Run: headless pygame with SDL's dummy video driver; simulated clock (each Clock.tick advances the game by its frame time, no real sleeping); random seed 0; keys injected as events and as key.get_pressed() state; no mouse input.
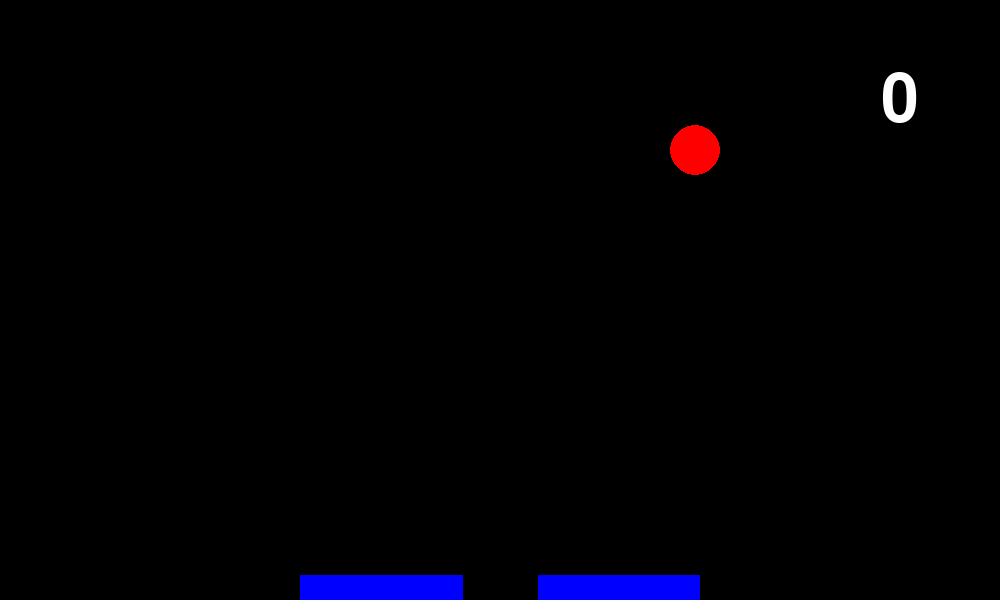
Frame 1 of 4 · flips 1–60 · no input
Frame 2 of 4 · flips 61–180 · tapped SPACE, RETURN · held RIGHT (→), D · screen unchanged from frame 1, image omitted
Frame 3 of 4 · flips 181–300 · held DOWN (↓), S · screen unchanged from frame 2, image omitted
Frame 4 of 4 · flips 301–420 · held LEFT (←), A, UP (↑), W · screen unchanged from frame 3, image omitted

The pygame program that drew these frames:

import pygame
import sys
import random

# Farben und Spielfeldbedingungen
white = (255, 255, 255)
black = (0, 0, 0)
red = (255, 0, 0)
blue = (0, 0, 255)
gray = (128, 128, 128)
size = [1000, 600]

# Ball-Einstellungen
ball_radius = 25
ball_centre_y = 150
ball_centre_x = (int((random.random() * 100000) % (size[0] - 200))) + 100
ball_direction = 'UP_LEFT'
ball_speed = 5

# Schläger-Einstellungen
hit_bar_speed = 18
hit_bar_length = 400
hit_bar_height = 25
hit_bar_left = int(size[0] / 2) - int(hit_bar_length / 2) #Size 0 ist die Breite des Speilfelds. Hier wird also die Startposition des Schlägers (mitig im Spielfeld) definiert  

# Loch im Schläger
hole_width = 3 * ball_radius  # Loch ist dreimal so breit wie der Ballradius
hole_start_x = hit_bar_left + (hit_bar_length // 2) - (hole_width // 2) #Die Like Position des Lochs wird definiert 
hole_end_x = hole_start_x + hole_width #Die rechte Position des Lochs wird definiert (Linke Position plus Lochbreite)

# Spielsteuerungsvariablen (Default Werte, welche bei Eingabe mittels Tastatur oder bei Ereignissen geänder werden)
time1 = pygame.time.get_ticks() #in Variable time1 wird Zeit gespreichert, welche seit Spielstart verstrichen ist
can_accel_left = False
can_accel_right = False
game_over = False
paused_game = False
score = 0

# Spiel zurücksetzen (Setzt Werte von Variabeln auf Standar "Anfang" zurück)
def reset_game():
    global ball_centre_y, ball_centre_x, ball_direction, hit_bar_left, time1, can_accel_left, can_accel_right, game_over, paused_game, score
    ball_centre_y = 150
    ball_centre_x = (int((random.random() * 100000) % (size[0] - 200))) + 100 
    ball_direction = 'UP_LEFT'
    hit_bar_left = int(size[0] / 2) - int(hit_bar_length / 2)
    time1 = pygame.time.get_ticks()
    can_accel_left = False
    can_accel_right = False
    game_over = False
    paused_game = False
    score = 0

# Spielbildschirm zeichnen
def draw_screen():
    global hole_start_x, hole_end_x
    screen.fill(black)
    font = pygame.font.Font(None, 100)
    scoreText = font.render(str(score), True, white)
    scoreRect = scoreText.get_rect()
    scoreRect.centerx = size[0] - 100
    scoreRect.centery = 100
    screen.blit(scoreText, scoreRect)

    # Ball zeichnen
    pygame.draw.circle(screen, red, (ball_centre_x, ball_centre_y), ball_radius)

    # Schläger zeichnen
    pygame.draw.rect(screen, blue, (hit_bar_left, size[1] - hit_bar_height, hit_bar_length, hit_bar_height))

    # Loch im Schläger hinzufügen
    hole_start_x = hit_bar_left + (hit_bar_length // 2) - (hole_width // 2)
    hole_end_x = hole_start_x + hole_width
    pygame.draw.rect(screen, black, (hole_start_x, size[1] - hit_bar_height, hole_width, hit_bar_height))

    pygame.display.update()

# Hauptspiellogik
def play():
    global hit_bar_left, time1, ball_direction, ball_centre_x, ball_centre_y, score, game_over

    if pygame.time.get_ticks() > (time1 + 11): # Die Bedingung sorgt dafür, dass die Ballbewegung nur alle 11 Millisekunden überprüft wird, um die Bewegung zeitlich zu regulieren.
        # Bewegung und Kollision des Balls
        if ball_direction == 'UP_LEFT':
            if (ball_centre_x - ball_speed) > ball_radius and (ball_centre_y - ball_speed) > ball_radius:
                ball_centre_x -= ball_speed
                ball_centre_y -= ball_speed
            elif (ball_centre_y - ball_speed) > ball_radius:
                ball_direction = 'UP_RIGHT'
            elif (ball_centre_x - ball_speed) > ball_radius:
                ball_direction = 'DOWN_LEFT'
            else:
                ball_direction = 'DOWN_RIGHT'

        elif ball_direction == 'UP_RIGHT':
            if (ball_centre_x + ball_speed) < (size[0] - ball_radius) and (ball_centre_y - ball_speed) > ball_radius:
                ball_centre_x += ball_speed
                ball_centre_y -= ball_speed
            elif (ball_centre_y - ball_speed) > ball_radius:
                ball_direction = 'UP_LEFT'
            elif (ball_centre_x + ball_speed) < (size[0] - ball_radius):
                ball_direction = 'DOWN_RIGHT'
            else:
                ball_direction = 'DOWN_LEFT'

        elif ball_direction == 'DOWN_LEFT':
            if (ball_centre_x - ball_speed) > ball_radius and (ball_centre_y + ball_speed) < (size[1] - ball_radius):
                if (ball_centre_x + ball_radius) >= hit_bar_left and (ball_centre_x - ball_radius) <= (hit_bar_left + hit_bar_length):
                    if hole_start_x <= ball_centre_x <= hole_end_x:
                        if (ball_centre_y + ball_radius) >= (size[1] - hit_bar_height):
                            ball_centre_y = size[1] - ball_radius
                            game_over = True
                        else:
                            ball_centre_x -= ball_speed
                            ball_centre_y += ball_speed
                    else:
                        if (ball_centre_y + ball_speed) < (size[1] - (ball_radius + hit_bar_height)):
                            ball_centre_x -= ball_speed
                            ball_centre_y += ball_speed
                        else:
                            ball_direction = 'UP_LEFT'
                            score += 1
                else:
                    ball_centre_x -= ball_speed
                    ball_centre_y += ball_speed
            elif (ball_centre_x - ball_speed) > ball_radius:
                ball_direction = 'UP_LEFT'
            elif (ball_centre_y + ball_speed) < (size[1] - ball_radius):
                ball_direction = 'DOWN_RIGHT'
            else:
                direction = 'UP_RIGHT'

        elif ball_direction == 'DOWN_RIGHT':
            if (ball_centre_x + ball_speed) < (size[0] - ball_radius) and (ball_centre_y + ball_speed) < (size[1] - ball_radius):
                if (ball_centre_x + ball_radius) >= hit_bar_left and (ball_centre_x - ball_radius) <= (hit_bar_left + hit_bar_length):
                    if hole_start_x <= ball_centre_x <= hole_end_x:
                        if (ball_centre_y + ball_radius) >= (size[1] - hit_bar_height):
                            ball_centre_y = size[1] - ball_radius
                            game_over = True
                        else:
                            ball_centre_x += ball_speed
                            ball_centre_y += ball_speed
                    else:
                        if (ball_centre_y + ball_speed) < (size[1] - (ball_radius + hit_bar_height)):
                            ball_centre_x += ball_speed
                            ball_centre_y += ball_speed
                        else:
                            ball_direction = 'UP_RIGHT'
                            score += 1
                else:
                    ball_centre_x += ball_speed
                    ball_centre_y += ball_speed
            elif (ball_centre_x + ball_speed) < (size[0] - ball_radius):
                ball_direction = 'UP_RIGHT'
            elif (ball_centre_y + ball_speed) < (size[1] - ball_radius):
                ball_direction = 'DOWN_LEFT'
            else:
                direction = 'UP_LEFT'

        if can_accel_left:
            if (hit_bar_left - hit_bar_speed) >= 0:
                hit_bar_left -= hit_bar_speed
        if can_accel_right:
            if (hit_bar_left + hit_bar_length + hit_bar_speed) <= size[0]:
                hit_bar_left += hit_bar_speed

        time1 = pygame.time.get_ticks()

# Initialisiere das Spiel
pygame.init()
screen = pygame.display.set_mode(size, 0, 32)
pygame.display.set_caption("Pong mit Schläger mit Loch")
reset_game()

# Hauptspiel-Schleife
while True:
    for event in pygame.event.get():
        if event.type == pygame.QUIT:
            sys.exit()
        if event.type == pygame.KEYDOWN:
            if event.key == pygame.K_ESCAPE:
                paused_game = not paused_game
            if event.key == pygame.K_LEFT:
                can_accel_left = True
            if event.key == pygame.K_RIGHT:
                can_accel_right = True
        if event.type == pygame.KEYUP:
            if event.key == pygame.K_LEFT:
                can_accel_left = False
            if event.key == pygame.K_RIGHT:
                can_accel_right = False

    if not paused_game and not game_over:
        play()
        draw_screen()

    if game_over:
        reset_game()
#Ende
